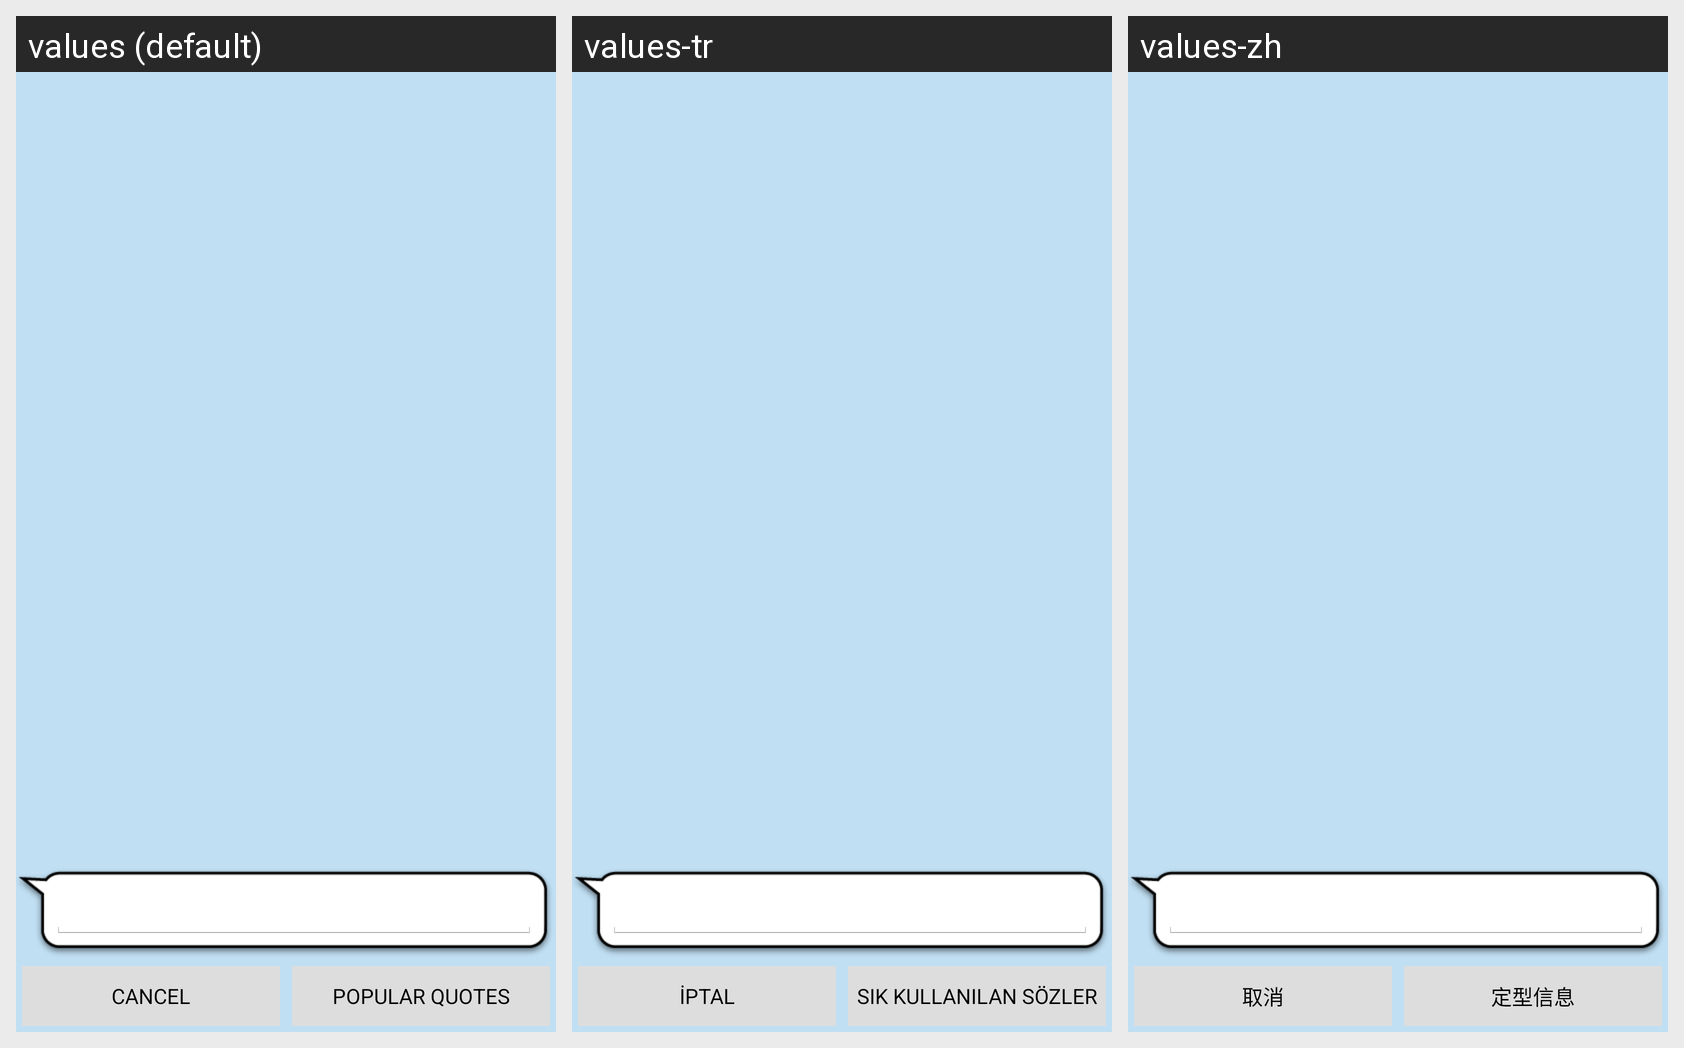

Locale-by-locale string values for the Android screen shown in this grid:
Android screen res/layout/chat.xml rendered under 3 locales, left to right: values (default), values-tr, values-zh. Device: Nexus 5 (rendered at 1080×1920; each locale shown at half size, 540×960, under a caption strip naming it); theme Theme.splash.
Other locales in the repository, not shown: values-de, values-fr, values-ja, values-ko, values-nl, values-ru.
Strings drawn on this screen, with the default value and each locale's value (text and hints the layout hard-codes, and strings that could not be matched under every locale, appear in the picture but are not listed):

cancel
  values: Cancel
  values-tr: İptal
  values-zh: 取消

popular_quotes
  values: Popular Quotes
  values-tr: Sık Kullanılan Sözler
  values-zh: 定型信息
